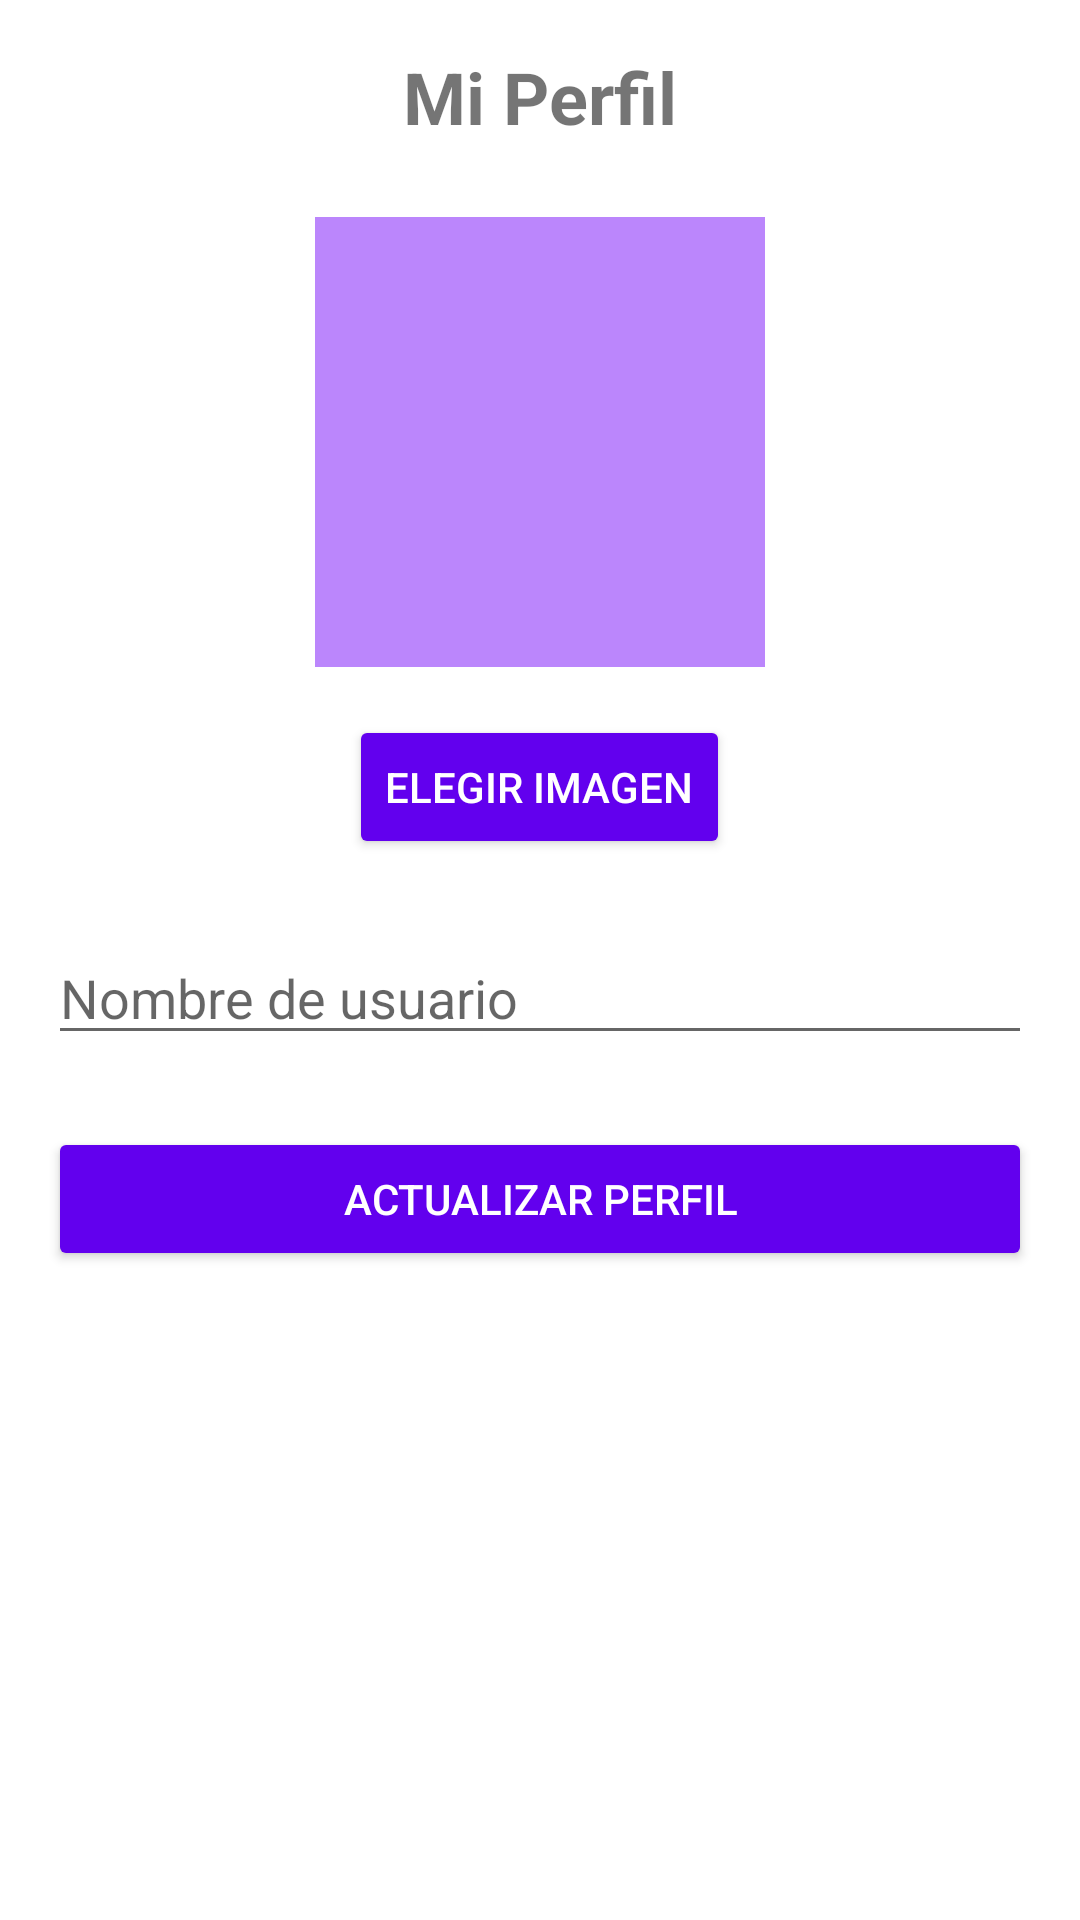

Write the Android layout XML for this screen, with the resource values it uses.
<!-- AndroidManifest.xml: activity theme Theme.PracticaCRUD -->
<!-- res/layout/activity_profile.xml -->
<?xml version="1.0" encoding="utf-8"?>
<LinearLayout xmlns:android="http://schemas.android.com/apk/res/android"
    android:layout_width="match_parent"
    android:layout_height="match_parent"
    android:orientation="vertical"
    android:padding="16dp"
    android:gravity="center_horizontal">

    <TextView
        android:layout_width="wrap_content"
        android:layout_height="wrap_content"
        android:text="Mi Perfil"
        android:textSize="24sp"
        android:textStyle="bold"
        android:layout_marginBottom="24dp"/>

    <ImageView
        android:id="@+id/ivProfilePicture"
        android:layout_width="150dp"
        android:layout_height="150dp"
        android:src="@drawable/ic_launcher_foreground"
        android:background="@color/purple_200"
        android:scaleType="centerCrop"
        android:layout_marginBottom="16dp"/>

    <Button
        android:id="@+id/btnChooseImage"
        android:layout_width="wrap_content"
        android:layout_height="wrap_content"
        android:text="Elegir imagen"
        android:backgroundTint="@color/purple_500"
        android:textColor="@color/white"
        android:layout_marginBottom="24dp"/>

    <EditText
        android:id="@+id/etUsername"
        android:layout_width="match_parent"
        android:layout_height="wrap_content"
        android:hint="Nombre de usuario"
        android:inputType="text"
        android:layout_marginBottom="24dp"/>

    <Button
        android:id="@+id/btnUpdateProfile"
        android:layout_width="match_parent"
        android:layout_height="wrap_content"
        android:text="Actualizar perfil"
        android:backgroundTint="@color/purple_500"
        android:textColor="@color/white"/>

</LinearLayout>
<!-- resources referenced by this layout -->
<resources>
  <color name="purple_200">#FFBB86FC</color>
  <color name="purple_500">#FF6200EE</color>
  <color name="white">#FFFFFFFF</color>
  <style name="Theme.PracticaCRUD" parent="Theme.MaterialComponents.DayNight.DarkActionBar">
          
      </style>
</resources>
